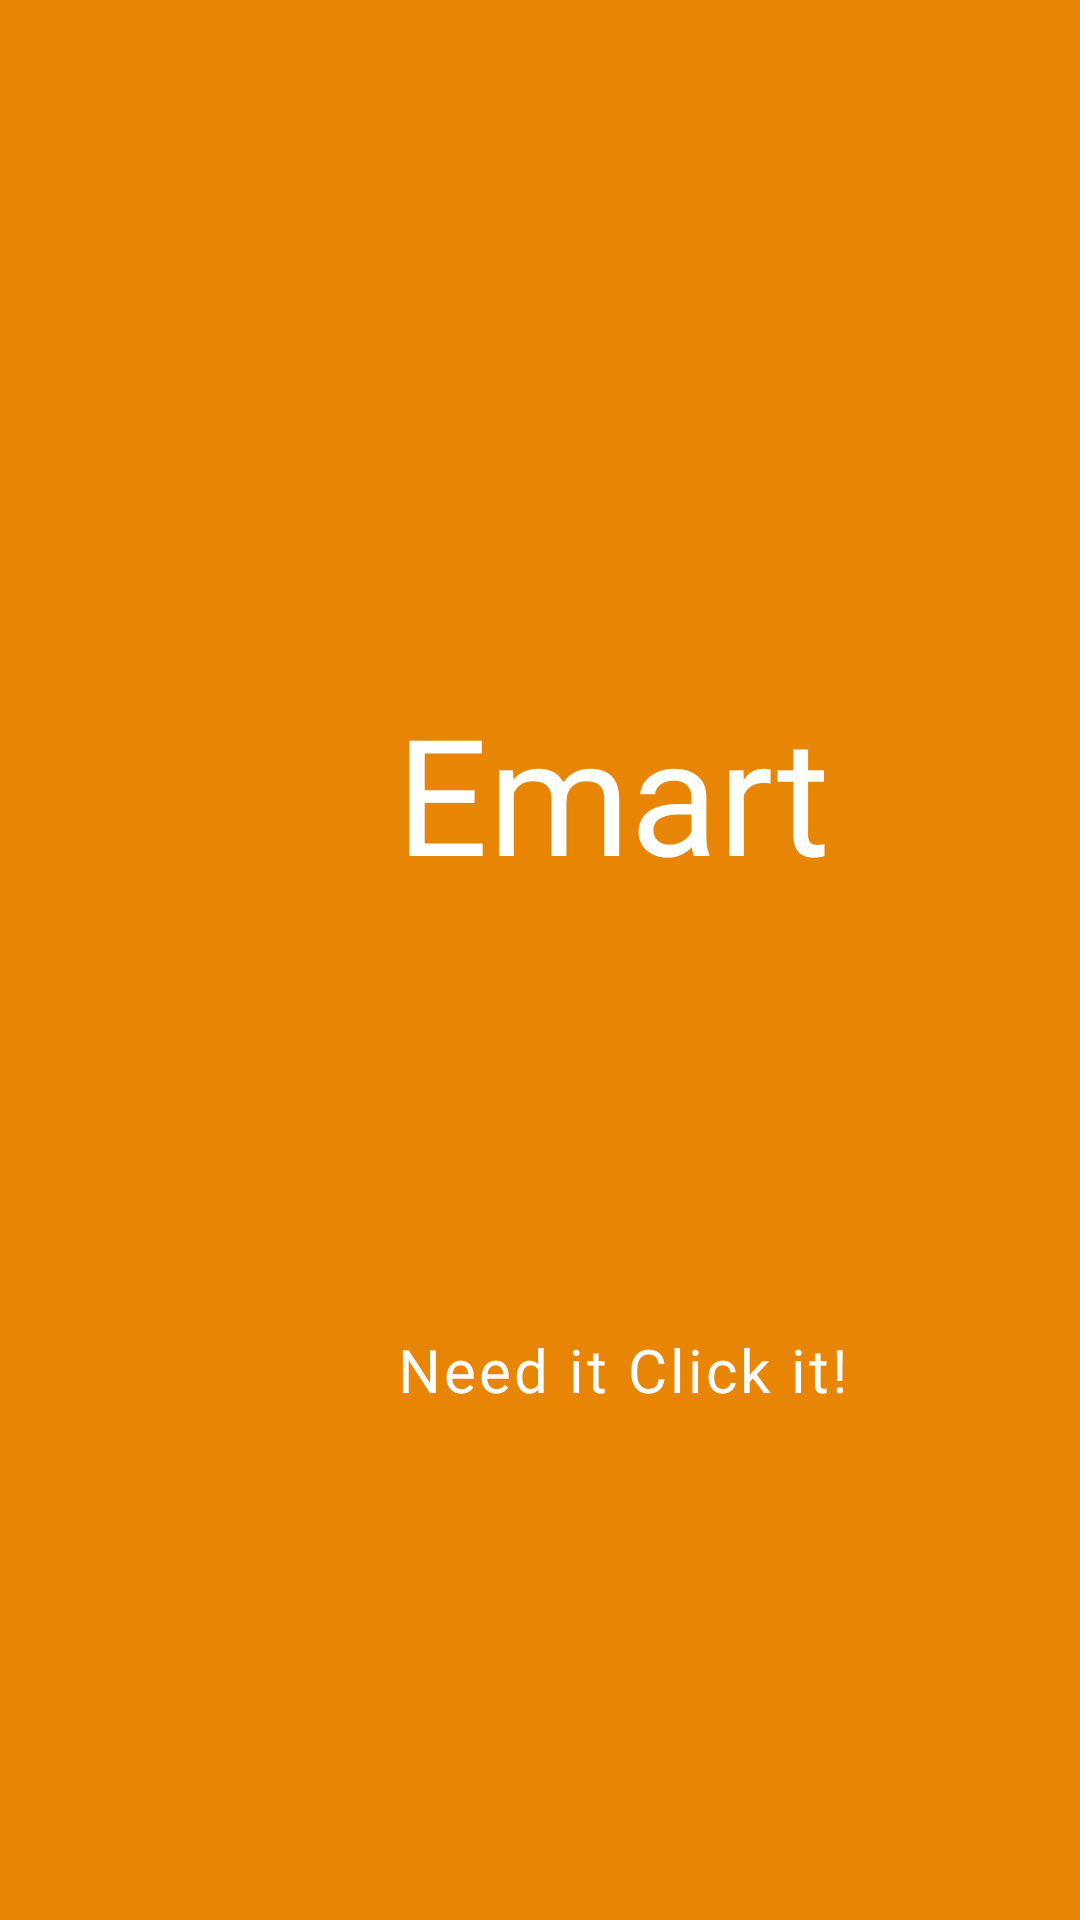

Write the Android layout XML for this screen, with the resource values it uses.
<!-- AndroidManifest.xml: application theme Theme.Emart -->
<!-- res/layout/activity_main.xml -->
<?xml version="1.0" encoding="utf-8"?>
<androidx.constraintlayout.widget.ConstraintLayout xmlns:android="http://schemas.android.com/apk/res/android"
    xmlns:app="http://schemas.android.com/apk/res-auto"
    xmlns:tools="http://schemas.android.com/tools"
    android:layout_width="match_parent"
    android:background="@color/orange"
    android:layout_height="match_parent"
    tools:context=".MainActivity">

    <TextView
        android:id="@+id/emartLogoTextView"
        android:layout_width="wrap_content"
        android:layout_height="wrap_content"
        android:layout_marginStart="132dp"
        android:layout_marginTop="228dp"
        android:text="@string/app_name"
        android:textColor="@color/white"
        android:textSize="54sp"
        app:layout_constraintStart_toStartOf="parent"
        app:layout_constraintTop_toTopOf="parent" />

    <TextView
        android:id="@+id/emartSloganTextView"
        android:layout_width="wrap_content"
        android:layout_height="wrap_content"
        android:layout_marginStart="132dp"
        android:layout_marginTop="4dp"
        android:letterSpacing="0.05"
        android:text="@string/emart_slogan"
        android:textColor="@color/white"
        android:textSize="20sp"
        app:layout_constraintStart_toStartOf="parent"
        app:layout_constraintTop_toBottomOf="@+id/emartLogoImageView" />

    <ImageView
        android:id="@+id/emartLogoImageView"
        android:layout_width="127dp"
        android:layout_height="139dp"
        android:layout_marginStart="144dp"
        app:layout_constraintStart_toStartOf="parent"
        app:layout_constraintTop_toBottomOf="@+id/emartLogoTextView"
        app:srcCompat="@drawable/emart_logo" />


</androidx.constraintlayout.widget.ConstraintLayout>
<!-- resources referenced by this layout -->
<resources>
  <color name="orange">#e88504</color>
  <color name="white">#FFFFFFFF</color>
  <string name="app_name">Emart</string>
  <string name="emart_slogan">Need it Click it!</string>
  <style name="Theme.Emart" parent="Theme.MaterialComponents.DayNight.DarkActionBar">
          
          <item name="colorPrimary">@color/light_orange</item>
          <item name="colorPrimaryVariant">@color/orange</item>
          <item name="colorOnPrimary">@color/white</item>
          
          <item name="colorSecondary">@color/teal_200</item>
          <item name="colorSecondaryVariant">@color/teal_700</item>
          <item name="colorOnSecondary">@color/black</item>
          
          <item name="android:statusBarColor">?attr/colorPrimaryVariant</item>
          
          <item name="android:windowAnimationStyle">@null</item>
      </style>
  <color name="light_orange">#ee9f27</color>
  <color name="teal_200">#FF03DAC5</color>
  <color name="teal_700">#FF018786</color>
  <color name="black">#FF000000</color>
</resources>
